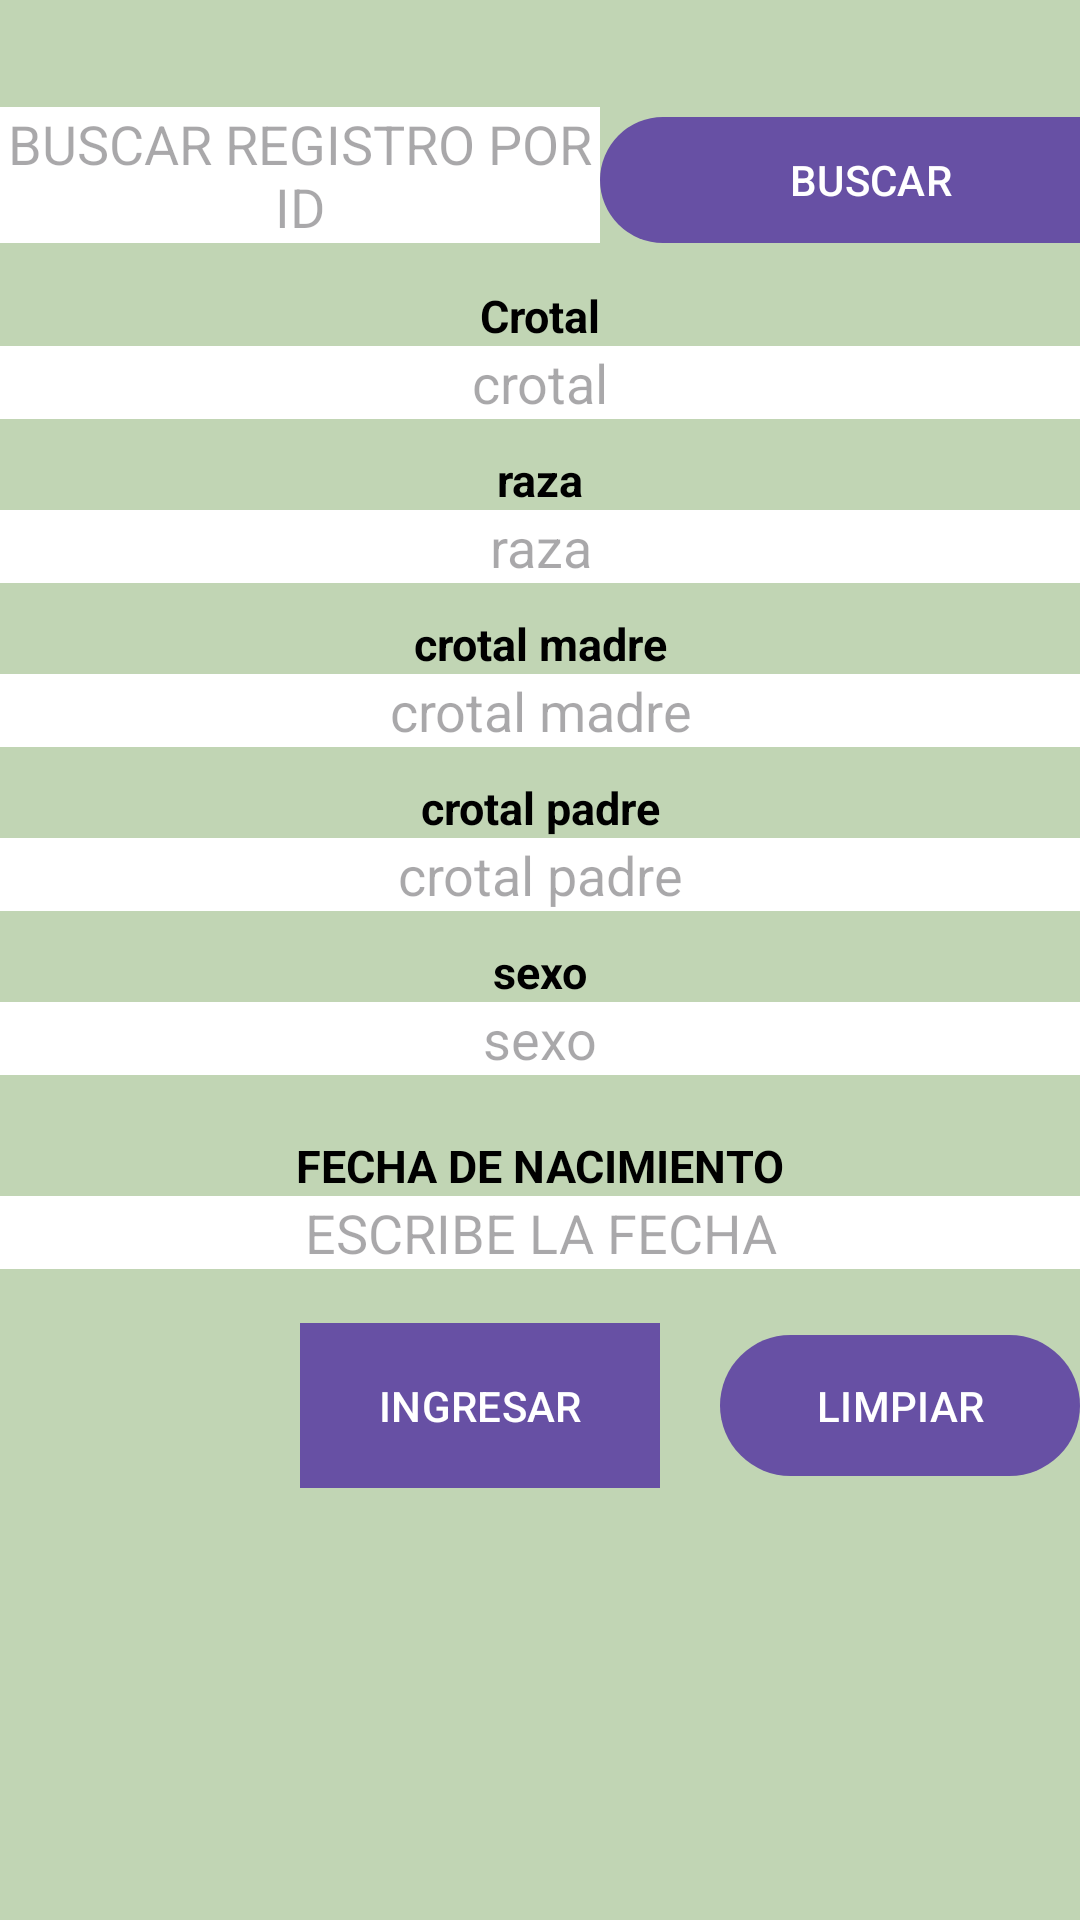

Android layout source for this screen:
<!-- AndroidManifest.xml: application theme Theme.TFG_GestionGanadera -->
<!-- res/layout/activity_listado_animales.xml -->
<?xml version="1.0" encoding="utf-8"?>
<androidx.constraintlayout.widget.ConstraintLayout xmlns:android="http://schemas.android.com/apk/res/android"
    xmlns:tools="http://schemas.android.com/tools"
    android:id="@+id/main"
    android:layout_width="match_parent"
    android:layout_height="match_parent"
    android:background="@color/fondo2"
    tools:context=".ListadoAnimales">

<LinearLayout
    android:layout_width="match_parent"
    android:layout_height="match_parent"
    android:orientation="vertical">
    <ImageView
        android:layout_width="match_parent"
        android:layout_height="35dp"
        android:layout_marginTop="0dp" />

    <LinearLayout
        android:layout_width="match_parent"
        android:layout_height="50dp"
        android:orientation="horizontal"
        tools:layout_editor_absoluteY="189dp">

        <EditText
            android:id="@+id/id"
            android:layout_width="200dp"
            android:layout_height="wrap_content"
            android:background="@android:color/background_light"
            android:hint="BUSCAR REGISTRO POR ID"
            android:textAlignment="center"
            android:textColor="@android:color/background_dark" />

        <Button
            android:id="@+id/btnBuscar"
            android:layout_width="180dp"
            android:layout_height="50dp"
            android:text="BUSCAR" />


    </LinearLayout>

    <TextView
        android:id="@+id/txt1"
        android:layout_width="match_parent"
        android:layout_height="wrap_content"
        android:layout_marginTop="10dp"
        android:text="Crotal"
        android:textAlignment="center"
        android:textColor="?android:attr/colorForeground"
        android:textSize="15dp"
        android:textStyle="bold" />

    <EditText
        android:id="@+id/crotal"
        android:layout_width="match_parent"
        android:layout_height="wrap_content"
        android:background="@android:color/background_light"
        android:hint="crotal"
        android:textAlignment="center"
        android:textColor="@android:color/background_dark" />

    <TextView
        android:id="@+id/txt2"
        android:layout_width="match_parent"
        android:layout_height="wrap_content"
        android:layout_marginTop="10dp"
        android:text="raza"
        android:textAlignment="center"
        android:textColor="@android:color/widget_edittext_dark"
        android:textSize="15dp"
        android:textStyle="bold" />

    <EditText
        android:id="@+id/raza"
        android:layout_width="match_parent"
        android:layout_height="wrap_content"
        android:background="@android:color/background_light"
        android:hint="raza"
        android:textAlignment="center"
        android:textColor="@android:color/background_dark" />
    <TextView
        android:id="@+id/txt3"
        android:layout_width="match_parent"
        android:layout_height="wrap_content"
        android:layout_marginTop="10dp"
        android:text="crotal madre"
        android:textAlignment="center"
        android:textColor="@android:color/widget_edittext_dark"
        android:textSize="15dp"
        android:textStyle="bold" />

    <EditText
        android:id="@+id/madre"
        android:layout_width="match_parent"
        android:layout_height="wrap_content"
        android:background="@android:color/background_light"
        android:hint="crotal madre"
        android:textAlignment="center"
        android:textColor="@android:color/background_dark" />
    <TextView
        android:id="@+id/txt4"
        android:layout_width="match_parent"
        android:layout_height="wrap_content"
        android:layout_marginTop="10dp"
        android:text="crotal padre"
        android:textAlignment="center"
        android:textColor="@android:color/widget_edittext_dark"
        android:textSize="15dp"
        android:textStyle="bold" />

    <EditText
        android:id="@+id/padre"
        android:layout_width="match_parent"
        android:layout_height="wrap_content"
        android:background="@android:color/background_light"
        android:hint="crotal padre"
        android:textAlignment="center"
        android:textColor="@android:color/background_dark" />
    <TextView
        android:id="@+id/txt5"
        android:layout_width="match_parent"
        android:layout_height="wrap_content"
        android:layout_marginTop="10dp"
        android:text="sexo"
        android:textAlignment="center"
        android:textColor="@android:color/widget_edittext_dark"
        android:textSize="15dp"
        android:textStyle="bold" />

    <EditText
        android:id="@+id/sexo"
        android:layout_width="match_parent"
        android:layout_height="wrap_content"
        android:background="@android:color/background_light"
        android:hint="sexo"
        android:textAlignment="center"
        android:textColor="@android:color/background_dark" />

<TextView
        android:id="@+id/txt7"
        android:layout_width="match_parent"
        android:layout_height="wrap_content"
        android:layout_marginTop="20dp"
        android:text="FECHA DE NACIMIENTO"
        android:textAlignment="center"
        android:textColor="@android:color/widget_edittext_dark"
        android:textSize="15dp"
        android:textStyle="bold" />

    <EditText
        android:id="@+id/fecha"
        android:layout_width="match_parent"
        android:layout_height="wrap_content"
        android:background="@android:color/background_light"
        android:hint="ESCRIBE LA FECHA"
        android:textAlignment="center"
        android:textColor="@android:color/background_dark" />

    <LinearLayout
        android:layout_width="match_parent"
        android:layout_height="match_parent"
        android:orientation="horizontal">

        <Button
            android:id="@+id/acceso"
            android:layout_width="120dp"
            android:layout_height="55dp"
            android:layout_marginLeft="100dp"
            android:layout_marginTop="18dp"
            android:background="@android:color/white"
            android:onClick="validar"
            android:text="INGRESAR" />

        <Button
            android:id="@+id/mostrar"
            android:layout_width="120dp"
            android:layout_height="55dp"
            android:layout_marginLeft="20dp"
            android:layout_marginTop="18dp"
            android:text="LIMPIAR" />
    </LinearLayout>

</LinearLayout>

</androidx.constraintlayout.widget.ConstraintLayout>
<!-- resources referenced by this layout -->
<resources>
  <color name="fondo2">#C1D5B4</color>
  <style name="Theme.TFG_GestionGanadera" parent="Theme.MaterialComponents.DayNight.DarkActionBar">
          
          <item name="colorPrimary">@color/purple_500</item>
          <item name="colorPrimaryVariant">@color/purple_700</item>
          <item name="colorOnPrimary">@color/white</item>
          
          <item name="colorSecondary">@color/teal_200</item>
          <item name="colorSecondaryVariant">@color/teal_700</item>
          <item name="colorOnSecondary">@color/black</item>
          
          <item name="android:statusBarColor">?attr/colorPrimaryVariant</item>
          
      </style>
  <color name="purple_500">#FF6200EE</color>
  <color name="purple_700">#FF3700B3</color>
  <color name="white">#FFFFFFFF</color>
  <color name="teal_200">#FF03DAC5</color>
  <color name="teal_700">#FF018786</color>
  <color name="black">#FF000000</color>
</resources>
